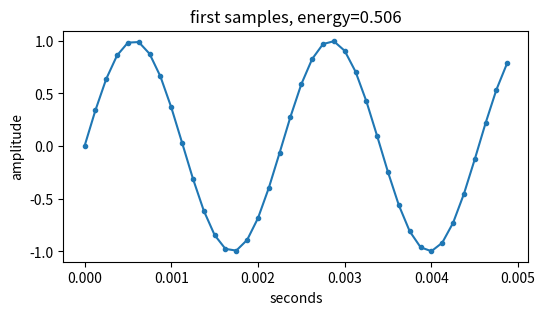
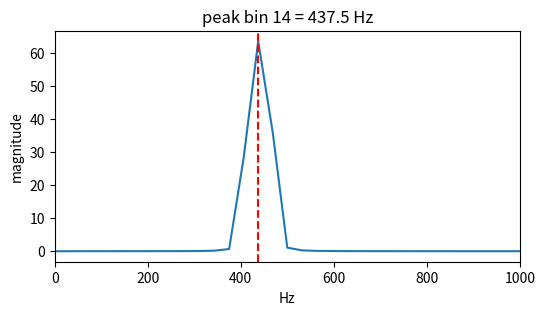
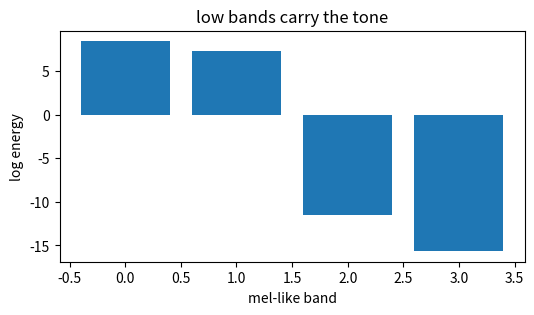
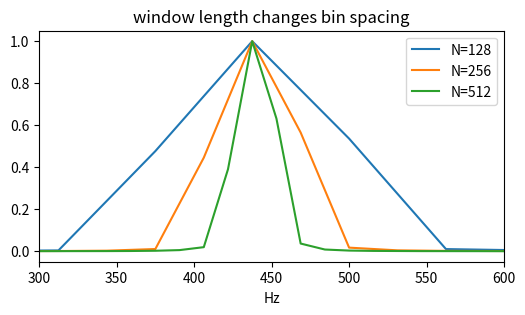
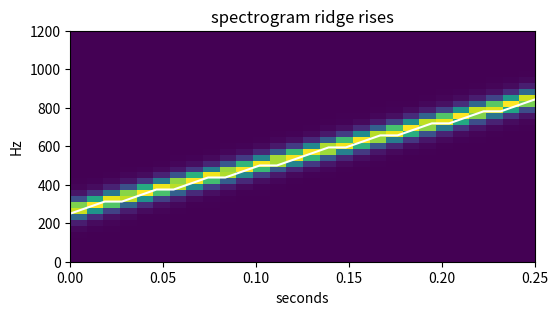

Generate these figures, in order, with matplotlib:
import numpy as np, matplotlib.pyplot as plt, math, itertools
np.random.seed(0)
def softmax(z):
    z=np.asarray(z,dtype=float); e=np.exp(z-z.max()); return e/e.sum()
def cosine(a,b):
    a=np.asarray(a,dtype=float); b=np.asarray(b,dtype=float); return float(a@b/(np.linalg.norm(a)*np.linalg.norm(b)))
def hz_to_mel(f): return 2595*np.log10(1+np.asarray(f)/700)
def mel_to_hz(m): return 700*(10**(np.asarray(m)/2595)-1)
def stft_mag(x,N=256,H=64):
    w=np.hanning(N); frames=[]
    for s in range(0,len(x)-N+1,H): frames.append(np.abs(np.fft.rfft(x[s:s+N]*w)))
    return np.array(frames).T
print('setup ok')

# 1) waveform samples and energy for a 440 Hz sine
sr=8000; t=np.arange(0,0.01,1/sr); x=np.sin(2*np.pi*440*t); energy=np.mean(x*x)
plt.figure(figsize=(6,3)); plt.plot(t[:40],x[:40],'-o',ms=3); plt.xlabel('seconds'); plt.ylabel('amplitude'); plt.title(f'first samples, energy={energy:.3f}')
assert np.allclose(np.round(x[:5],3),[0.000,0.339,0.637,0.861,0.982]) and abs(energy-0.506)<0.01

# 2) one Hann-windowed spectrum peaks near 440 Hz
sr=8000; N=256; frame=np.sin(2*np.pi*440*np.arange(N)/sr); mag=np.abs(np.fft.rfft(frame*np.hanning(N))); freqs=np.arange(len(mag))*sr/N; k=int(np.argmax(mag))
plt.figure(figsize=(6,3)); plt.plot(freqs,mag); plt.axvline(freqs[k],c='r',ls='--'); plt.xlim(0,1000); plt.xlabel('Hz'); plt.ylabel('magnitude'); plt.title(f'peak bin {k} = {freqs[k]:.1f} Hz')
assert k==14 and abs(freqs[k]-437.5)<1e-9 and abs(mag[k]-63.489)<0.01

# 3) MFCC-like filterbank energies and cosine projection
sr=8000; N=256; freqs=np.linspace(0,sr/2,N//2+1); frame=np.sin(2*np.pi*440*np.arange(N)/sr); pow_spec=np.abs(np.fft.rfft(frame*np.hanning(N)))**2
centers=mel_to_hz(np.linspace(hz_to_mel(0),hz_to_mel(sr/2),6)); E=[]
for lo,mid,hi in zip(centers[:-2],centers[1:-1],centers[2:]):
    tri=np.maximum(0,np.minimum((freqs-lo)/(mid-lo),(hi-freqs)/(hi-mid))); E.append(float(pow_spec@tri))
logs=np.log(np.array(E)+1e-9); C=np.array([[math.cos(math.pi*n*(i+.5)/len(logs)) for i in range(len(logs))] for n in range(len(logs))]); ceps=C@logs
plt.figure(figsize=(6,3)); plt.bar(range(4),logs); plt.xlabel('mel-like band'); plt.ylabel('log energy'); plt.title('low bands carry the tone')
assert np.allclose(np.round(E,3),[4631.027,1488.973,0.0,0.0]) and np.allclose(np.round(ceps,3),[-11.397,29.456,-2.149,-8.138])

# 4) longer windows sharpen frequency resolution
sr=8000; x=np.sin(2*np.pi*440*np.arange(1024)/sr); peaks=[]
plt.figure(figsize=(6,3))
for N in [128,256,512]:
    mag=np.abs(np.fft.rfft(x[:N]*np.hanning(N))); freqs=np.arange(len(mag))*sr/N; peaks.append(freqs[np.argmax(mag)]); plt.plot(freqs,mag/mag.max(),label=f'N={N}')
plt.xlim(300,600); plt.legend(); plt.xlabel('Hz'); plt.title('window length changes bin spacing')
assert abs(peaks[-1]-437.5)<abs(peaks[0]-440)

# 5) a chirp spectrogram shows frequency moving through time
sr=8000; dur=.25; t=np.arange(0,dur,1/sr); f0=220; f1=880; phase=2*np.pi*(f0*t+(f1-f0)*t*t/(2*dur)); x=np.sin(phase); S=stft_mag(x,256,64); ridge=np.argmax(S,axis=0)*sr/256
plt.figure(figsize=(6,3)); plt.imshow(S,origin='lower',aspect='auto',extent=[0,dur,0,sr/2]); plt.plot(np.linspace(0,dur,len(ridge)),ridge,c='w'); plt.ylim(0,1200); plt.xlabel('seconds'); plt.ylabel('Hz'); plt.title('spectrogram ridge rises')
assert ridge[-1]>ridge[0] and S.shape[0]==129
